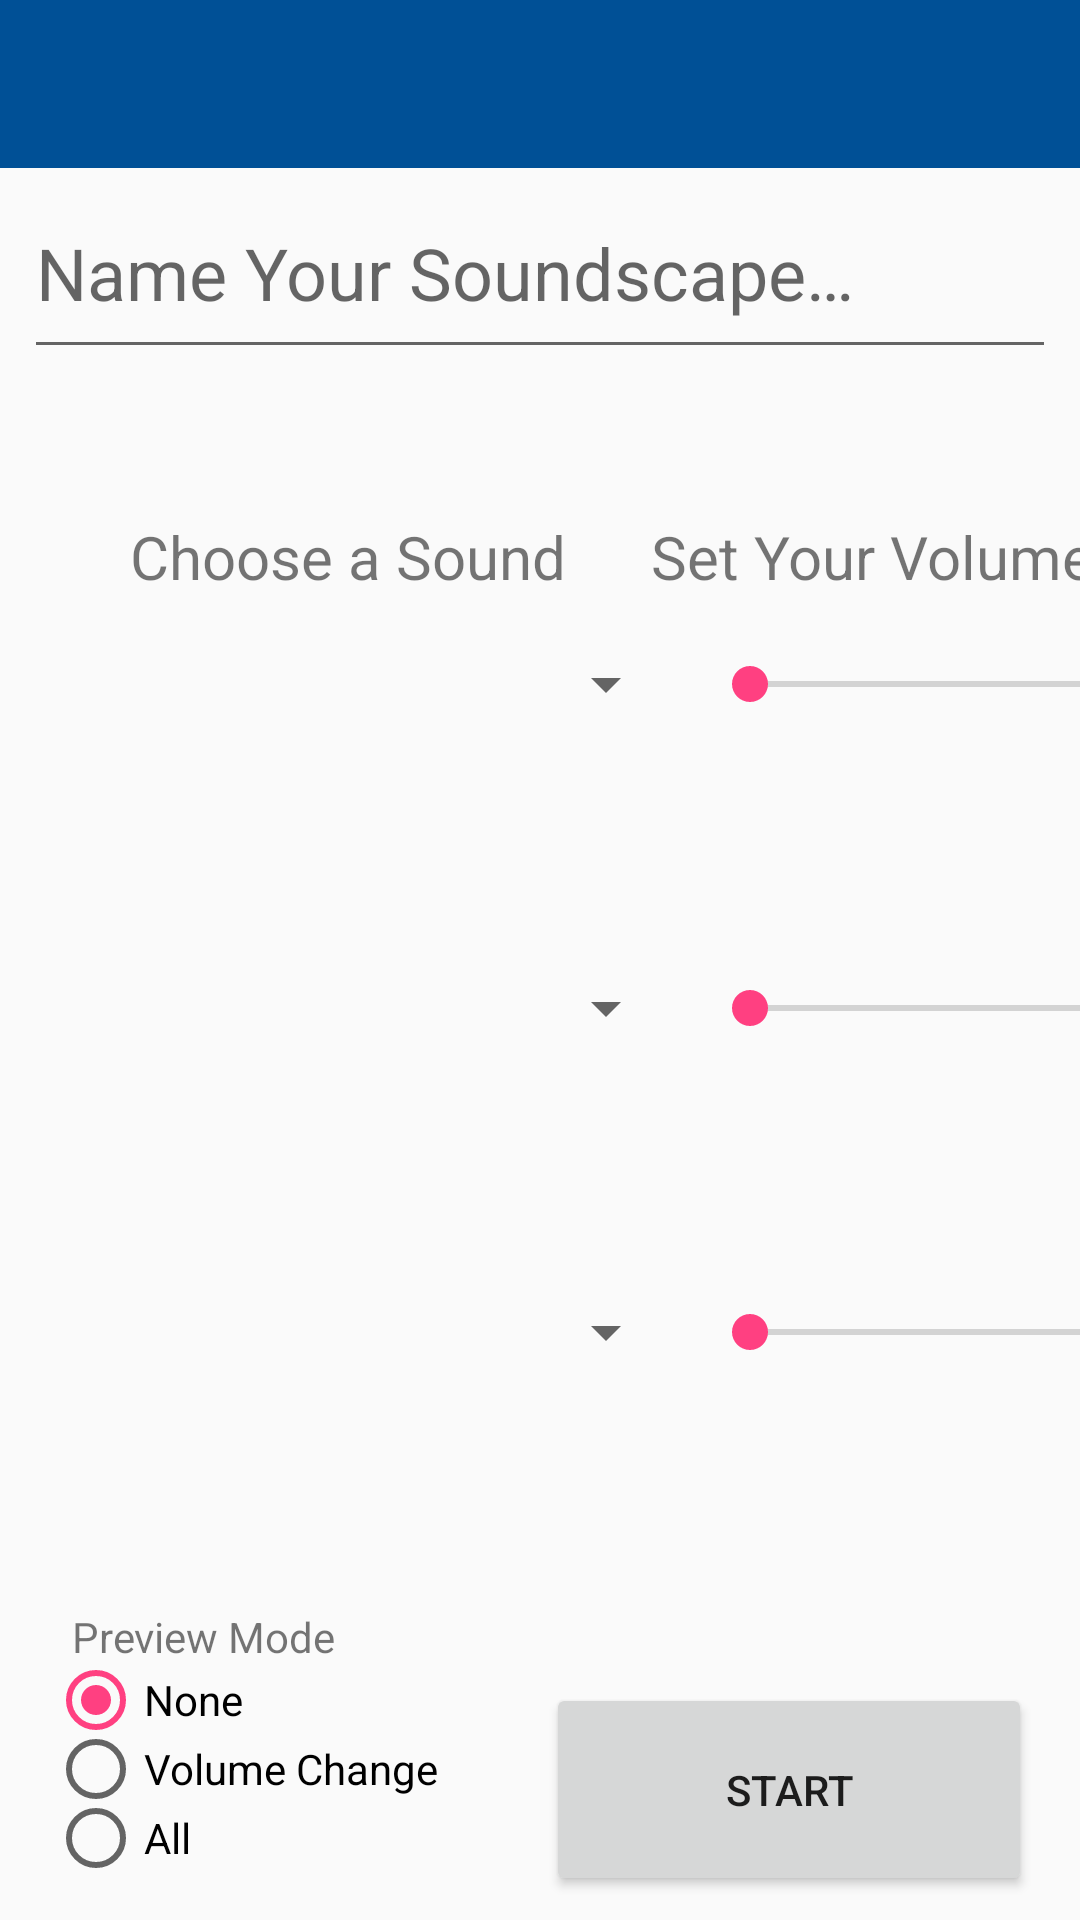

Reconstruct the res/layout file that produces this screen, plus the resources it refers to.
<!-- AndroidManifest.xml: application theme AppTheme -->
<!-- res/layout/activity_main.xml -->
<?xml version="1.0" encoding="utf-8"?>
<android.support.constraint.ConstraintLayout xmlns:android="http://schemas.android.com/apk/res/android"
    xmlns:app="http://schemas.android.com/apk/res-auto"
    xmlns:tools="http://schemas.android.com/tools"
    android:id="@+id/layoutMain"
    android:layout_width="match_parent"
    android:layout_height="match_parent"
    tools:context=".MainActivity"
    tools:layout_editor_absoluteY="81dp">

    <android.support.v7.widget.Toolbar
        android:id="@+id/toolbar"
        android:layout_width="0dp"
        android:layout_height="wrap_content"
        android:background="?attr/colorPrimary"
        android:minHeight="?attr/actionBarSize"
        android:theme="?attr/actionBarTheme"
        app:layout_constraintEnd_toEndOf="parent"
        app:layout_constraintHorizontal_bias="0.0"
        app:layout_constraintStart_toStartOf="parent"
        app:layout_constraintTop_toTopOf="parent"
        tools:ignore="DuplicateIds" />

    <TextView
        android:id="@+id/textView"
        android:layout_width="wrap_content"
        android:layout_height="wrap_content"
        android:layout_marginStart="24dp"
        android:text="Preview Mode"
        app:layout_constraintBottom_toTopOf="@+id/radioGroup"
        app:layout_constraintStart_toStartOf="parent" />

    <RadioGroup
        android:id="@+id/radioGroup"
        android:layout_width="194dp"
        android:layout_height="69dp"
        android:layout_marginBottom="16dp"
        android:layout_marginStart="16dp"
        android:checkedButton="@+id/previewNoneButton"
        app:layout_constraintBottom_toBottomOf="parent"
        app:layout_constraintStart_toStartOf="parent">

        <RadioButton
            android:id="@+id/previewNoneButton"
            android:layout_width="wrap_content"
            android:layout_height="wrap_content"
            android:layout_weight="1"
            android:text="None" />

        <RadioButton
            android:id="@+id/previewVolumeButton"
            android:layout_width="wrap_content"
            android:layout_height="wrap_content"
            android:layout_weight="1"
            android:text="Volume Change" />

        <RadioButton
            android:id="@+id/previewAllButton"
            android:layout_width="wrap_content"
            android:layout_height="wrap_content"
            android:layout_weight="1"
            android:text="All" />
    </RadioGroup>

    <Button
        android:id="@+id/buttonStart"
        android:layout_width="162dp"
        android:layout_height="71dp"
        android:layout_marginEnd="16dp"
        android:layout_marginBottom="8dp"
        android:text="@string/buttonStart"
        app:layout_constraintBottom_toBottomOf="parent"
        app:layout_constraintEnd_toEndOf="parent" />

    

    <Spinner
        android:id="@+id/primarySpinner"
        android:layout_width="210dp"
        android:layout_height="32dp"
        android:layout_marginStart="16dp"
        android:layout_marginTop="212dp"
        android:layout_marginEnd="8dp"
        app:layout_constraintEnd_toEndOf="parent"
        app:layout_constraintHorizontal_bias="0.0"
        app:layout_constraintStart_toStartOf="parent"
        app:layout_constraintTop_toTopOf="parent" />

    <Spinner
        android:id="@+id/secondarySpinner"
        android:layout_width="210dp"
        android:layout_height="32dp"
        android:layout_marginStart="16dp"
        android:layout_marginTop="76dp"
        android:layout_marginEnd="8dp"
        app:layout_constraintEnd_toEndOf="parent"
        app:layout_constraintHorizontal_bias="0.0"
        app:layout_constraintStart_toStartOf="parent"
        app:layout_constraintTop_toBottomOf="@+id/primarySpinner" />

    <Spinner
        android:id="@+id/tertiarySpinner"
        android:layout_width="210dp"
        android:layout_height="32dp"
        android:layout_marginStart="16dp"
        android:layout_marginTop="76dp"
        android:layout_marginEnd="8dp"
        app:layout_constraintEnd_toEndOf="parent"
        app:layout_constraintHorizontal_bias="0.0"
        app:layout_constraintStart_toStartOf="parent"
        app:layout_constraintTop_toBottomOf="@+id/secondarySpinner" />

    <EditText
        android:id="@+id/editScapeName"
        android:layout_width="0dp"
        android:layout_height="67dp"
        android:layout_marginStart="8dp"
        android:layout_marginEnd="8dp"
        android:autofillHints=""
        android:ems="10"
        android:hint="@string/name_your_scoundscape"
        android:inputType="textCapWords"
        android:textSize="24sp"
        app:layout_constraintEnd_toEndOf="parent"
        app:layout_constraintStart_toStartOf="parent"
        app:layout_constraintTop_toBottomOf="@+id/toolbar" />

    <TextView
        android:id="@+id/textView3"
        android:layout_width="210dp"
        android:layout_height="32dp"
        android:layout_marginBottom="8dp"
        android:text="@string/pick_your_sounds"
        android:textAlignment="center"
        android:textSize="20sp"
        app:layout_constraintBottom_toTopOf="@+id/primarySpinner"
        app:layout_constraintEnd_toEndOf="parent"
        app:layout_constraintHorizontal_bias="0.074"
        app:layout_constraintStart_toStartOf="parent" />

    <SeekBar
        android:id="@+id/primarySeekBar"
        android:layout_width="162dp"
        android:layout_height="32dp"
        android:layout_marginStart="8dp"
        android:layout_marginTop="212dp"
        android:layout_marginEnd="8dp"
        app:layout_constraintEnd_toEndOf="parent"
        app:layout_constraintHorizontal_bias="0.0"
        app:layout_constraintStart_toEndOf="@+id/primarySpinner"
        app:layout_constraintTop_toTopOf="parent" />

    <SeekBar
        android:id="@+id/secondarySeekBar"
        android:layout_width="162dp"
        android:layout_height="32dp"
        android:layout_marginStart="8dp"
        android:layout_marginTop="76dp"
        android:layout_marginEnd="8dp"
        app:layout_constraintEnd_toEndOf="parent"
        app:layout_constraintHorizontal_bias="0.0"
        app:layout_constraintStart_toEndOf="@+id/secondarySpinner"
        app:layout_constraintTop_toBottomOf="@+id/primarySeekBar" />

    <SeekBar
        android:id="@+id/tertiarySeekBar"
        android:layout_width="162dp"
        android:layout_height="32dp"
        android:layout_marginStart="8dp"
        android:layout_marginTop="76dp"
        android:layout_marginEnd="8dp"
        app:layout_constraintEnd_toEndOf="parent"
        app:layout_constraintHorizontal_bias="0.0"
        app:layout_constraintStart_toEndOf="@+id/tertiarySpinner"
        app:layout_constraintTop_toBottomOf="@+id/secondarySeekBar" />

    <TextView
        android:id="@+id/volumeTextView"
        android:layout_width="162dp"
        android:layout_height="32dp"
        android:layout_marginStart="8dp"
        android:layout_marginEnd="8dp"
        android:layout_marginBottom="8dp"
        android:text="@string/set_your_volume"
        android:textAlignment="center"
        android:textSize="20sp"
        app:layout_constraintBottom_toTopOf="@+id/primarySeekBar"
        app:layout_constraintEnd_toEndOf="parent"
        app:layout_constraintStart_toEndOf="@+id/textView3" />

    
        
        
        
        
        
        
        
        
        

</android.support.constraint.ConstraintLayout>
<!-- resources referenced by this layout -->
<resources>
  <string name="buttonRandomize">Randomize</string>
  <string name="buttonStart">Start</string>
  <string name="name_your_scoundscape">Name Your Soundscape…</string>
  <string name="pick_your_sounds">Choose a Sound</string>
  <string name="set_your_volume">Set Your Volume</string>
  <style name="AppTheme" parent="Base.Theme.AppCompat.Light.DarkActionBar">
          
          <item name="colorPrimary">@color/colorPrimary</item>
          <item name="colorPrimaryDark">@color/colorPrimaryDark</item>
          <item name="colorAccent">@color/colorAccent</item>
          <item name="windowActionBar">false</item>
          <item name="windowNoTitle">true</item>
      </style>
  <color name="colorPrimary">#005096</color>
  <color name="colorPrimaryDark">#303f9f</color>
  <color name="colorAccent">#FF4081</color>
</resources>
